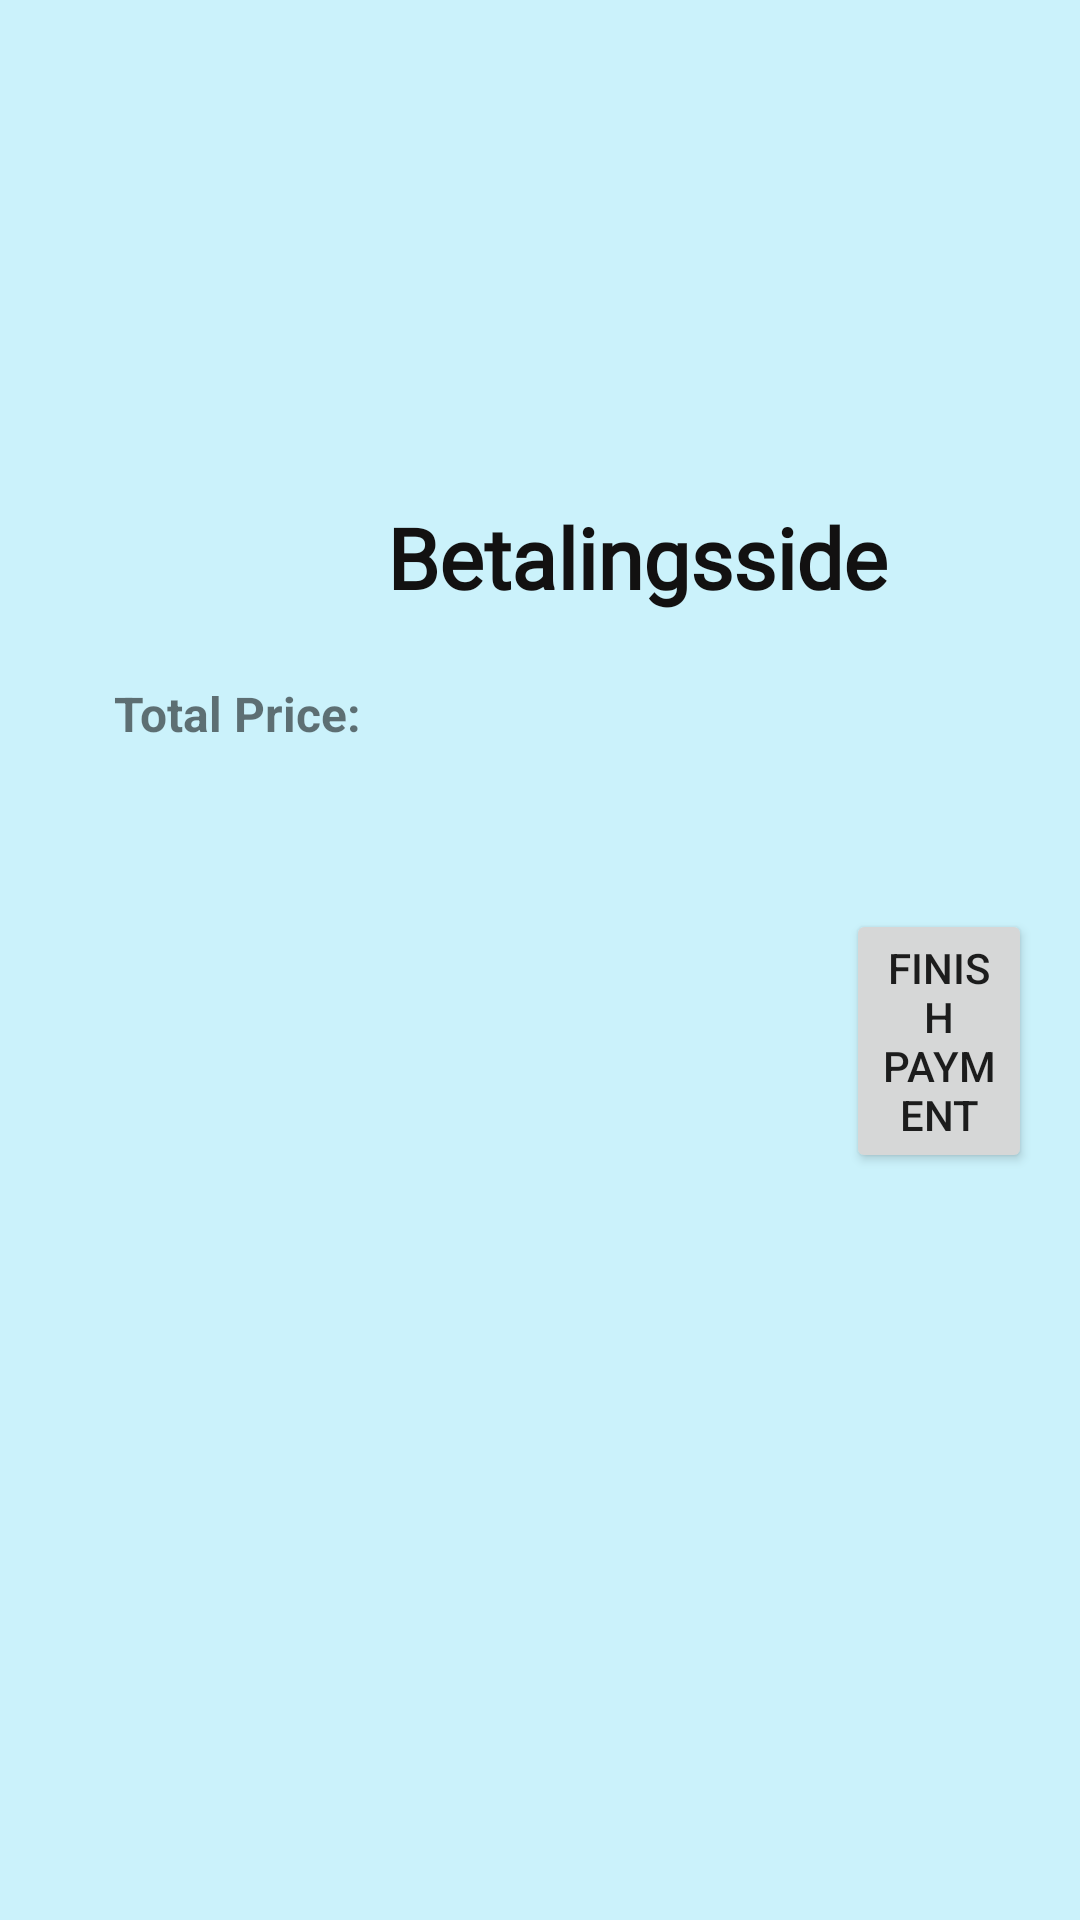

The Android layout XML behind this screen, and the referenced resources:
<!-- AndroidManifest.xml: application theme Theme.LocoBar -->
<!-- res/layout/activity_payment.xml -->
<?xml version="1.0" encoding="utf-8"?>
<androidx.constraintlayout.widget.ConstraintLayout xmlns:android="http://schemas.android.com/apk/res/android"
    xmlns:app="http://schemas.android.com/apk/res-auto"
    xmlns:tools="http://schemas.android.com/tools"
    android:layout_width="match_parent"
    android:layout_height="match_parent"
    tools:context=".PaymentActivity">

    <RelativeLayout
        android:layout_width="match_parent"
        android:layout_height="match_parent"
        android:background="#CBF2FB"
        android:padding="16dp">

        <TextView
            android:id="@+id/tvPaymentTitle"
            android:layout_width="265dp"
            android:layout_height="52dp"
            android:layout_alignParentStart="true"
            android:layout_alignParentTop="true"
            android:layout_marginStart="113dp"
            android:layout_marginTop="151dp"
            android:fontFamily="@font/griffy"
            android:text="Betalingsside"
            android:textColor="#121111"
            android:textSize="28sp"
            android:textStyle="bold"
            app:layout_constraintStart_toStartOf="parent"
            app:layout_constraintTop_toTopOf="parent" />



        <Button
            android:id="@+id/finish_payment_button"
            android:layout_width="wrap_content"
            android:layout_height="wrap_content"
            android:layout_alignParentStart="true"
            android:layout_alignParentTop="true"
            android:layout_marginStart="266dp"
            android:layout_marginTop="287dp"
            android:text="Finish Payment"
            app:layout_constraintStart_toStartOf="parent"
            app:layout_constraintTop_toTopOf="parent" />

        <TextView
            android:id="@+id/total_price_text_view"
            android:layout_width="wrap_content"
            android:layout_height="wrap_content"
            android:layout_alignParentStart="true"
            android:layout_alignParentTop="true"
            android:layout_marginStart="22dp"
            android:layout_marginTop="211dp"
            android:text="Total Price: "
            android:textSize="16sp"
            android:textStyle="bold"
            app:layout_constraintStart_toStartOf="parent"
            app:layout_constraintTop_toTopOf="parent" />
    </RelativeLayout>



</androidx.constraintlayout.widget.ConstraintLayout>
<!-- resources referenced by this layout -->
<resources>
  <style name="Theme.LocoBar" parent="Theme.AppCompat.Light.NoActionBar">
          
          <item name="colorPrimary">@color/purple_500</item>
          <item name="colorPrimaryVariant">@color/purple_700</item>
          <item name="colorOnPrimary">@color/white</item>
          
          <item name="colorSecondary">@color/teal_200</item>
          <item name="colorSecondaryVariant">@color/teal_700</item>
          <item name="colorOnSecondary">@color/black</item>
          
          <item name="android:statusBarColor">?attr/colorPrimaryVariant</item>
          
      </style>
  <!-- not gathered from this repository: default colours our renderer supplied (Android Studio template values) -->
  <color name="purple_500">#FF6200EE</color>
  <color name="purple_700">#FF3700B3</color>
  <color name="teal_200">#FF03DAC5</color>
  <color name="teal_700">#FF018786</color>
  <color name="black">#FF000000</color>
  <color name="white">#FFFFFFFF</color>
</resources>
